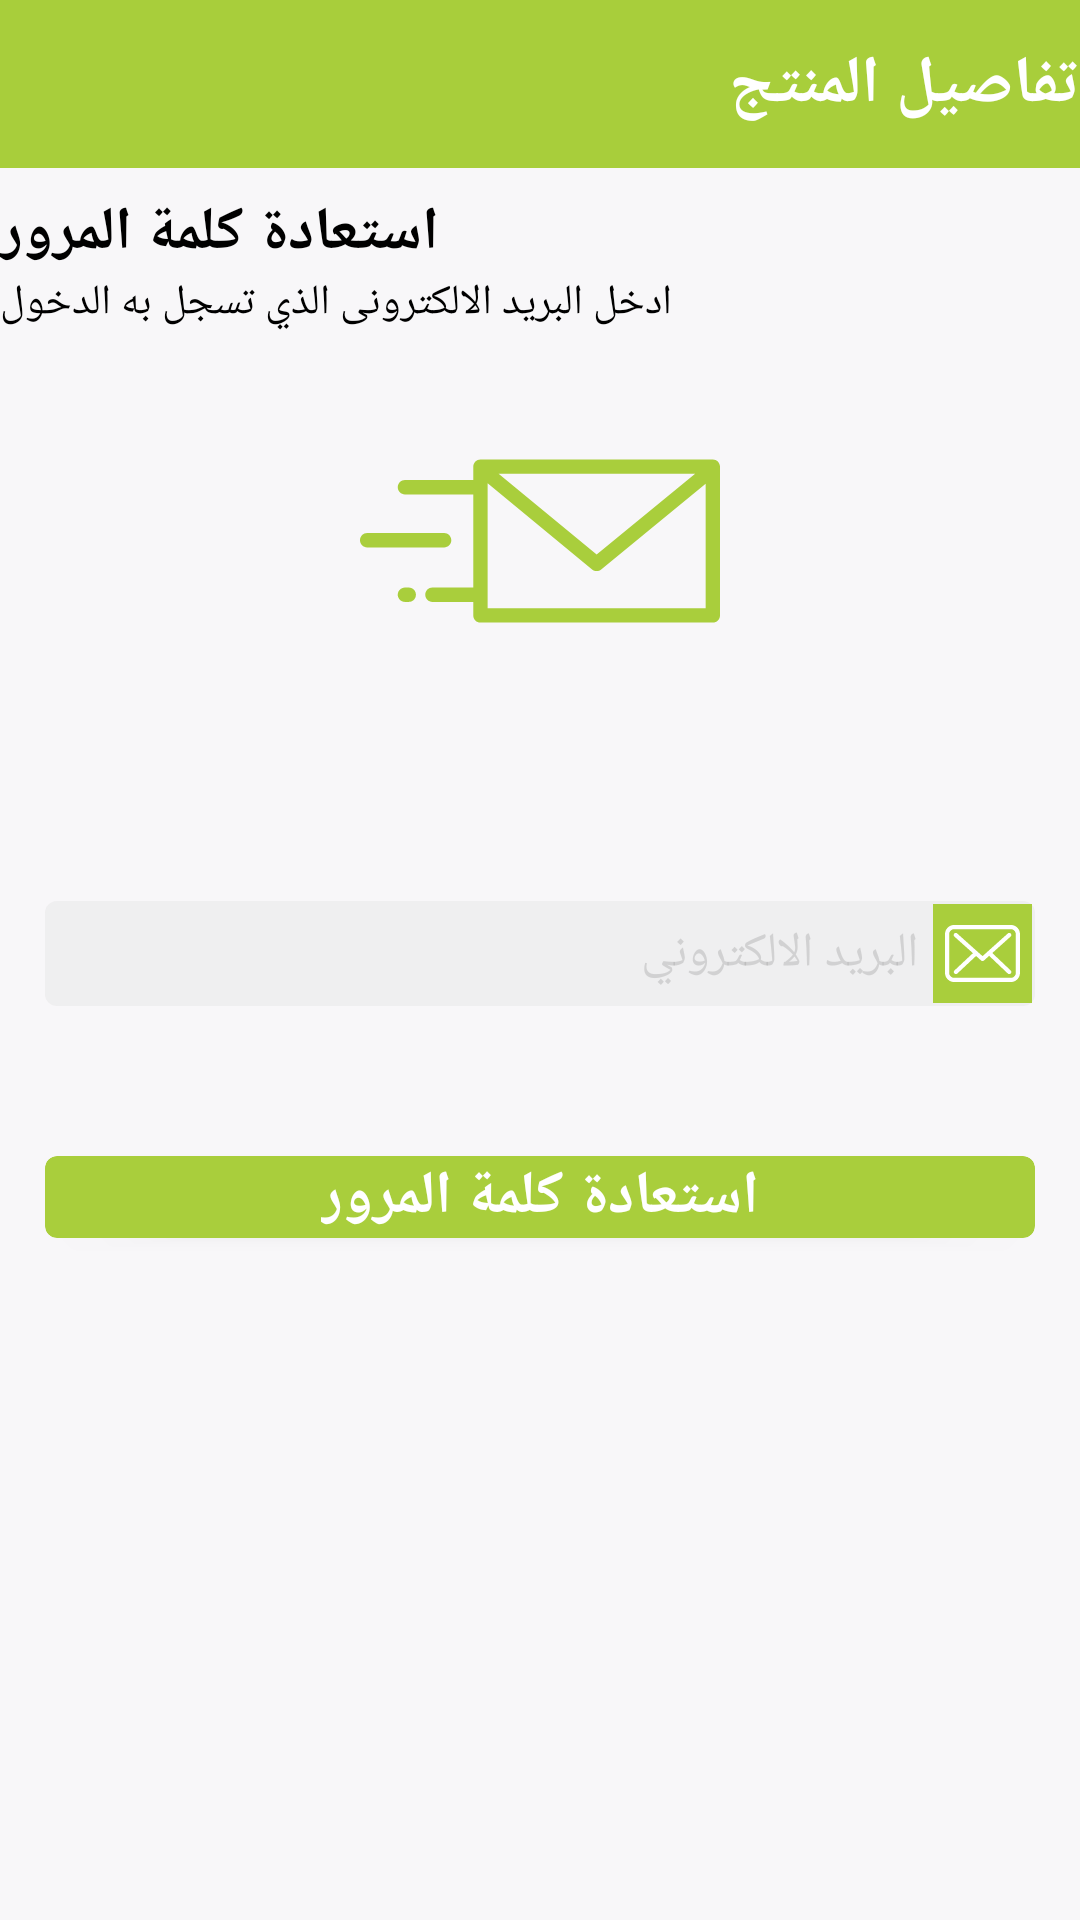

Layout XML and referenced resources for this Android screen:
<!-- AndroidManifest.xml: application theme AppTheme -->
<!-- res/layout/fragment_forget_password_email.xml -->
<?xml version="1.0" encoding="utf-8"?>
<android.support.constraint.ConstraintLayout xmlns:android="http://schemas.android.com/apk/res/android"
    xmlns:app="http://schemas.android.com/apk/res-auto"
    xmlns:tools="http://schemas.android.com/tools"
    android:layout_width="match_parent"
    android:layout_height="match_parent"
    android:background="@color/backgroundScreens"
    android:fitsSystemWindows="true">

    <include
        android:id="@+id/include"
        layout="@layout/green_app_bar"
        android:layout_width="match_parent"
        android:layout_height="wrap_content" />

    <android.support.v4.widget.NestedScrollView
        android:layout_width="match_parent"
        android:layout_height="wrap_content"
        app:layout_constraintTop_toBottomOf="@+id/include">

        <LinearLayout
            android:layout_width="match_parent"
            android:layout_height="match_parent"
            android:layout_marginBottom="120dp"
            android:orientation="vertical">

            <TextView
                android:layout_width="wrap_content"
                android:layout_height="wrap_content"
                android:paddingTop="8dp"
                android:paddingRight="8dp"
                android:text="@string/reset_password"
                android:textColor="@android:color/black"
                android:textSize="20sp"
                android:textStyle="bold" />

            <TextView
                android:layout_width="wrap_content"
                android:layout_height="wrap_content"
                android:paddingRight="12dp"
                fontPath="fonts/GE_SS_Two_Light.otf"
                android:text="@string/enter_email_you_sign_in"
                android:textColor="@android:color/black"
                android:textSize="14sp"
                tools:ignore="MissingPrefix" />

            <ImageView
                android:layout_width="match_parent"
                android:layout_height="120dp"
                android:layout_margin="10dp"
                android:src="@drawable/ic_send"
                android:tint="@color/colorPrimary"/>
            <LinearLayout
                android:layout_width="match_parent"
                android:layout_height="35dp"
                android:layout_marginLeft="15dp"
                android:layout_marginTop="50dp"
                android:layout_marginRight="15dp"
                android:background="@drawable/text_background"
                android:layoutDirection="rtl"
                android:orientation="horizontal">

                <ImageView
                    android:layout_width="33dp"
                    android:layout_height="33dp"
                    android:layout_margin="1dp"
                    android:background="@color/colorPrimary"
                    android:padding="4dp"
                    android:src="@drawable/ic_email" />

                <EditText
                    android:id="@+id/forget_password_email_txt"
                    android:layout_width="0dp"
                    android:layout_height="match_parent"
                    android:layout_weight="1"
                    android:textSize="16sp"
                    android:textAlignment="viewStart"
                    fontPath="fonts/Tajawal-Bold.ttf"
                    tools:ignore="MissingPrefix"
                    android:textColorHint="@color/viewBackground"
                    android:background="@android:color/transparent"
                    android:hint="@string/email"
                    android:inputType="textEmailAddress"
                    android:padding="4dp" />
            </LinearLayout>



            <android.support.v7.widget.CardView
                android:id="@+id/forget_password_email_btn"
                android:layout_width="match_parent"
                android:layout_height="wrap_content"
                android:layout_marginLeft="15dp"
                android:layout_marginTop="50dp"
                android:layout_marginRight="15dp"
                app:cardCornerRadius="4dp"
                app:cardElevation="2dp"
                android:layout_marginBottom="15dp"
                app:cardBackgroundColor="@color/colorPrimary"
                >
                <TextView
                    android:layout_width="wrap_content"
                    android:layout_height="wrap_content"
                    android:text="@string/reset_password"
                    android:textColor="@android:color/white"
                    android:textSize="20sp"
                    android:layout_gravity="center"
                    android:padding="@dimen/_6sdp"
                    android:textStyle="bold"/>

            </android.support.v7.widget.CardView>


        </LinearLayout>

    </android.support.v4.widget.NestedScrollView>


</android.support.constraint.ConstraintLayout>
<!-- res/layout/green_app_bar.xml (included above) -->
<?xml version="1.0" encoding="utf-8"?>
<android.support.design.widget.AppBarLayout xmlns:android="http://schemas.android.com/apk/res/android"
    xmlns:app="http://schemas.android.com/apk/res-auto"
    android:layout_width="match_parent"
    android:layout_height="wrap_content"
    android:theme="@style/AppTheme.AppBarOverlay">

  <android.support.v7.widget.Toolbar
      android:id="@+id/toolbars"
      android:layout_width="match_parent"
      android:layout_height="?attr/actionBarSize"
      android:background="@color/colorPrimaryDark"
      app:popupTheme="@style/AppTheme.PopupOverlay"
      android:contentInsetLeft="0dp"
      android:contentInsetStart="0dp"
      app:contentInsetLeft="0dp"
      app:contentInsetStart="0dp"
      android:contentInsetRight="0dp"
      android:contentInsetEnd="0dp"
      app:contentInsetRight="0dp"
      app:contentInsetEnd="0dp">

    <LinearLayout
        android:layout_width="match_parent"
        android:layout_height="match_parent"
        android:orientation="horizontal">

      <ImageView
          android:id="@+id/app_bar_back_btn"
          android:layout_width="wrap_content"
          android:layout_height="wrap_content"
          android:layout_gravity="center"
          android:layout_margin="10dp"
          android:tint="@android:color/white"
          android:src="@drawable/ic_arrow_forward_black_24dp" />

      <TextView
          android:id="@+id/tabTxt"
          android:layout_width="0dp"
          android:layout_height="wrap_content"
          android:layout_gravity="center"
          android:layout_weight="1"
          android:text="@string/product_detail"
          android:textColor="@android:color/white"
          android:textSize="22sp"
          android:textStyle="bold" />



    </LinearLayout>
  </android.support.v7.widget.Toolbar>

</android.support.design.widget.AppBarLayout>
<!-- resources referenced by this layout -->
<resources>
  <color name="backgroundScreens">#fcf8f7f9</color>
  <color name="colorPrimary">#a9ce3c</color>
  <color name="colorPrimaryDark">#a8ce3b</color>
  <color name="viewBackground">#589b9b9b</color>
  <!-- drawable ic_email (drawable) -->
  <vector android:height="24dp" android:viewportHeight="483.3"
      android:viewportWidth="483.3" android:width="24dp" xmlns:android="http://schemas.android.com/apk/res/android">
      <path android:fillColor="#ffffff" android:pathData="M424.3,57.75H59.1c-32.6,0 -59.1,26.5 -59.1,59.1v249.6c0,32.6 26.5,59.1 59.1,59.1h365.1c32.6,0 59.1,-26.5 59.1,-59.1v-249.5C483.4,84.35 456.9,57.75 424.3,57.75zM456.4,366.45c0,17.7 -14.4,32.1 -32.1,32.1H59.1c-17.7,0 -32.1,-14.4 -32.1,-32.1v-249.5c0,-17.7 14.4,-32.1 32.1,-32.1h365.1c17.7,0 32.1,14.4 32.1,32.1v249.5H456.4z"/>
      <path android:fillColor="#ffffff" android:pathData="M304.8,238.55l118.2,-106c5.5,-5 6,-13.5 1,-19.1c-5,-5.5 -13.5,-6 -19.1,-1l-163,146.3l-31.8,-28.4c-0.1,-0.1 -0.2,-0.2 -0.2,-0.3c-0.7,-0.7 -1.4,-1.3 -2.2,-1.9L78.3,112.35c-5.6,-5 -14.1,-4.5 -19.1,1.1c-5,5.6 -4.5,14.1 1.1,19.1l119.6,106.9L60.8,350.95c-5.4,5.1 -5.7,13.6 -0.6,19.1c2.7,2.8 6.3,4.3 9.9,4.3c3.3,0 6.6,-1.2 9.2,-3.6l120.9,-113.1l32.8,29.3c2.6,2.3 5.8,3.4 9,3.4c3.2,0 6.5,-1.2 9,-3.5l33.7,-30.2l120.2,114.2c2.6,2.5 6,3.7 9.3,3.7c3.6,0 7.1,-1.4 9.8,-4.2c5.1,-5.4 4.9,-14 -0.5,-19.1L304.8,238.55z"/>
  </vector>
  <!-- drawable text_background (drawable) -->
  <?xml version="1.0" encoding="utf-8"?>
  <layer-list xmlns:android="http://schemas.android.com/apk/res/android">
      <item>
          <ripple android:color="#696c59">
              <item>
                  <shape>
                      <solid android:color="#67e2e2e2" />
                      <stroke
                          android:width="0dp"
                          android:color="#b1d885" />
                      <corners android:radius="4dp" />
                  </shape>
              </item>
          </ripple>
      </item>
  </layer-list>
  <string name="email">البريد الالكتروني</string>
  <string name="enter_email_you_sign_in">ادخل البريد الالكترونى الذي تسجل به الدخول</string>
  <string name="product_detail">تفاصيل المنتج</string>
  <string name="reset_password">استعادة كلمة المرور</string>
  <style name="AppTheme.AppBarOverlay" parent="ThemeOverlay.AppCompat.Dark.ActionBar" />
  <style name="AppTheme.PopupOverlay" parent="ThemeOverlay.AppCompat.Light" />
  <style name="AppTheme" parent="Theme.AppCompat.Light.NoActionBar">
          
          <item name="colorPrimary">@color/colorPrimary</item>
          <item name="colorPrimaryDark">@color/colorPrimaryDark</item>
          <item name="colorAccent">@color/colorAccent</item>
  
      </style>
  <color name="colorAccent">#1d9eff</color>
</resources>
